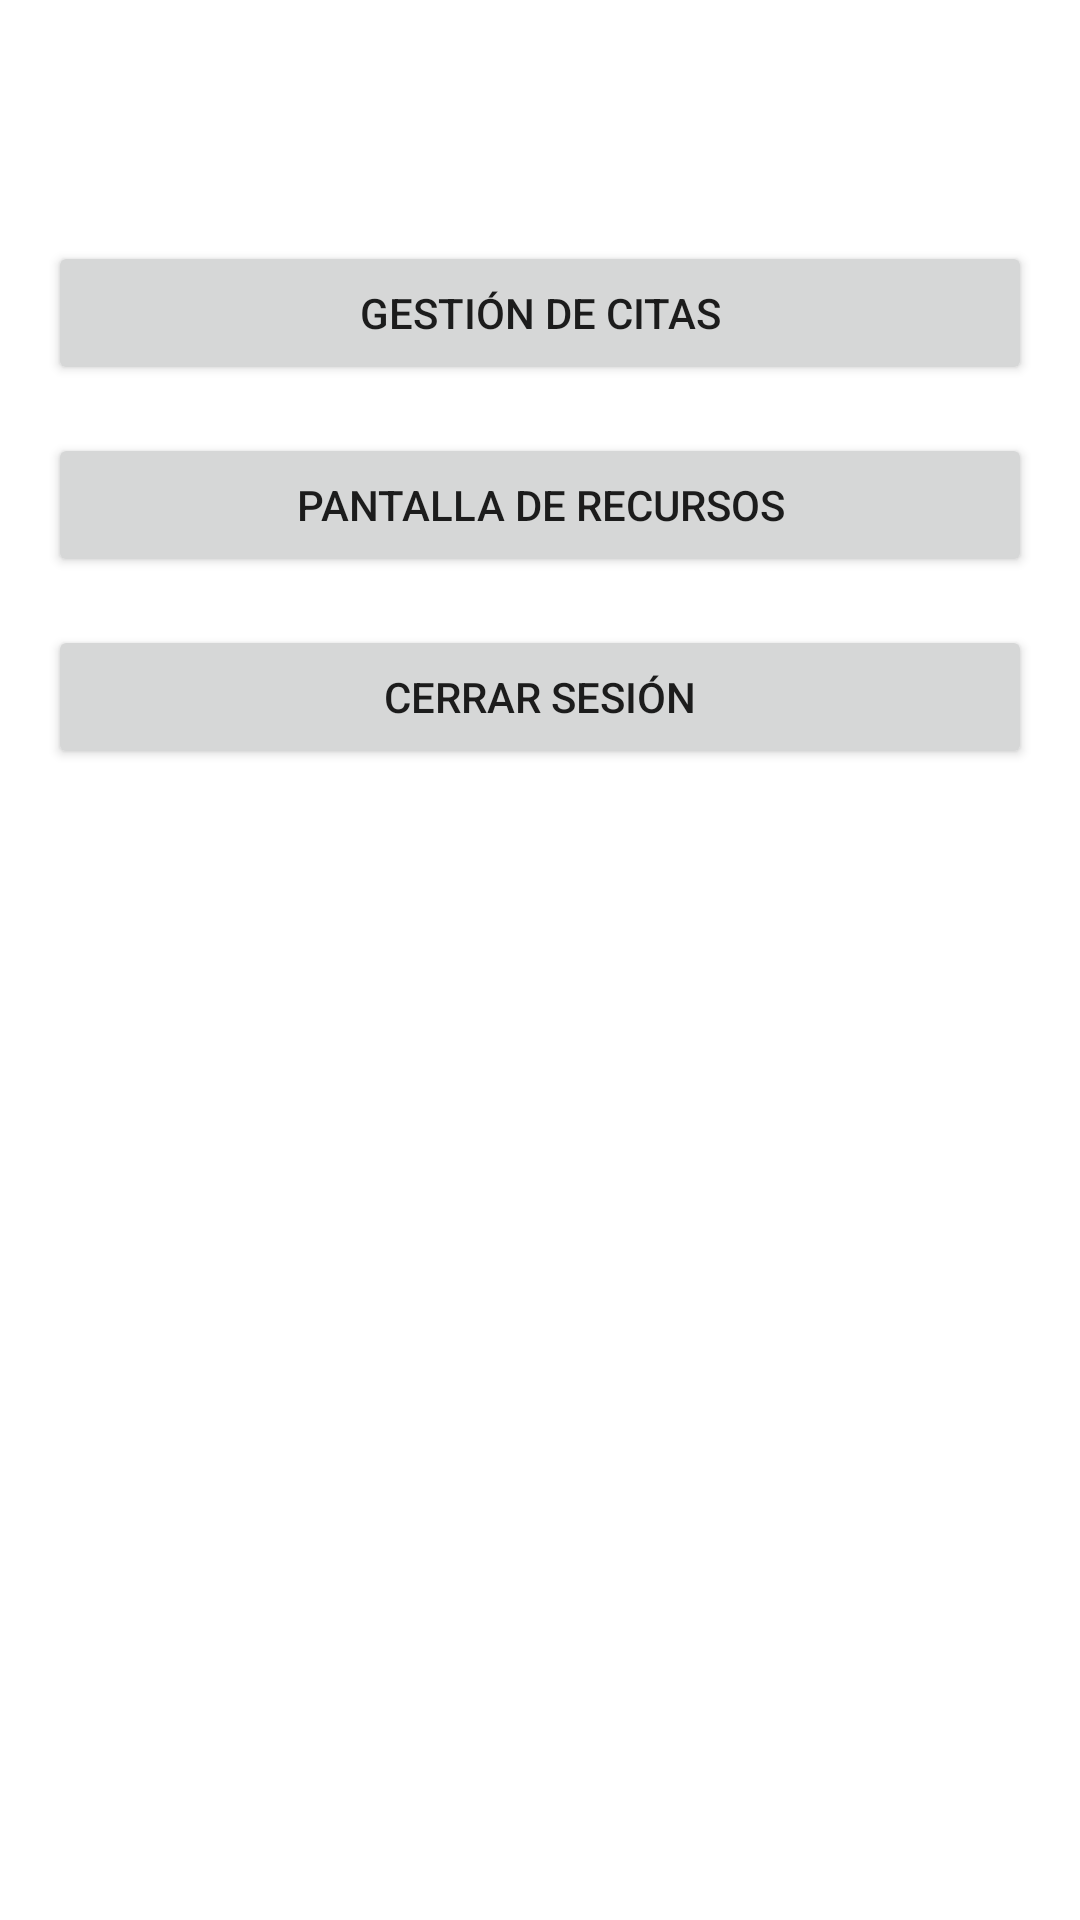

This screen was rendered from an Android layout file. Write that file and the resources it references.
<!-- AndroidManifest.xml: application theme Theme.Proy004 -->
<!-- res/layout/activity_inicio_sesion.xml -->
<?xml version="1.0" encoding="utf-8"?>
<LinearLayout xmlns:android="http://schemas.android.com/apk/res/android"
    android:layout_width="match_parent"
    android:layout_height="match_parent"
    android:orientation="vertical"
    android:padding="16dp">

    <TextView
        android:id="@+id/tvNombreUsuario"
        android:layout_width="wrap_content"
        android:layout_height="wrap_content"
        android:textSize="24sp"
        android:layout_marginBottom="32dp"
        android:textStyle="bold"/>

    <Button
        android:id="@+id/btnGestionCitas"
        android:layout_width="match_parent"
        android:layout_height="wrap_content"
        android:text="Gestión de Citas"
        android:layout_marginBottom="16dp"/>

    <Button
        android:id="@+id/btnRecursos"
        android:layout_width="match_parent"
        android:layout_height="wrap_content"
        android:text="Pantalla de Recursos"
        android:layout_marginBottom="16dp"/>

    <Button
        android:id="@+id/btnCerrarSesion"
        android:layout_width="match_parent"
        android:layout_height="wrap_content"
        android:text="Cerrar Sesión"/>

</LinearLayout>
<!-- resources referenced by this layout -->
<resources>
  <style name="Theme.Proy004" parent="Theme.MaterialComponents.DayNight.DarkActionBar">
          
          <item name="colorPrimary">@color/purple_500</item>
          <item name="colorPrimaryVariant">@color/purple_700</item>
          <item name="colorOnPrimary">@color/white</item>
          
          <item name="colorSecondary">@color/teal_200</item>
          <item name="colorSecondaryVariant">@color/teal_700</item>
          <item name="colorOnSecondary">@color/black</item>
          
          <item name="android:statusBarColor">?attr/colorPrimaryVariant</item>
          
      </style>
  <!-- not gathered from this repository: default colours our renderer supplied (Android Studio template values) -->
  <color name="purple_500">#FF6200EE</color>
  <color name="purple_700">#FF3700B3</color>
  <color name="teal_200">#FF03DAC5</color>
  <color name="teal_700">#FF018786</color>
  <color name="black">#FF000000</color>
  <color name="white">#FFFFFFFF</color>
</resources>
